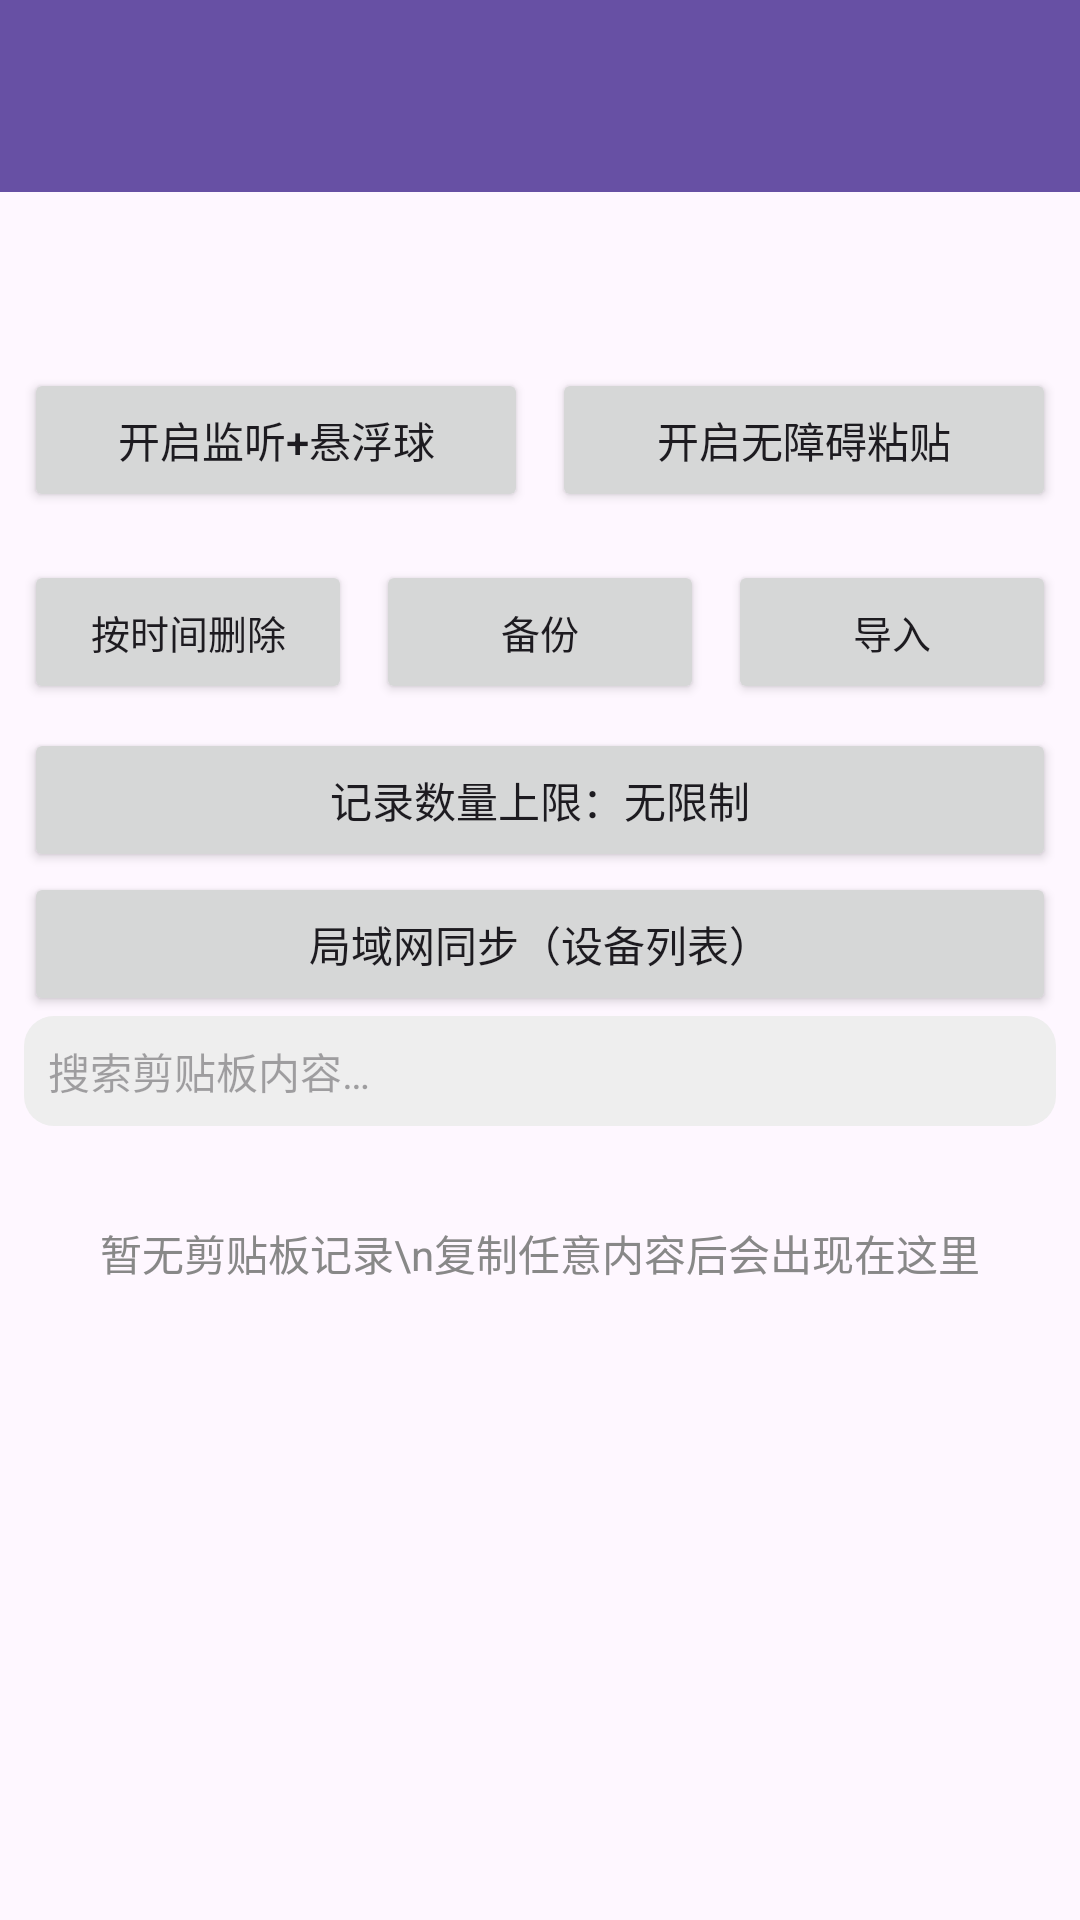

Here is an Android app screen rendered from its layout file. Give the layout XML and the strings, colors and styles it references.
<!-- AndroidManifest.xml: application theme Theme.ClipDitto -->
<!-- res/layout/activity_main.xml -->
<?xml version="1.0" encoding="utf-8"?>
<LinearLayout xmlns:android="http://schemas.android.com/apk/res/android"
    android:layout_width="match_parent"
    android:layout_height="match_parent"
    android:orientation="vertical">

    <com.google.android.material.appbar.MaterialToolbar
        android:id="@+id/toolbar"
        android:layout_width="match_parent"
        android:layout_height="?attr/actionBarSize"
        android:background="@color/purple_500"
        android:title="@string/app_name"
        android:titleTextColor="@color/white" />

    <TextView
        android:id="@+id/tvStatus"
        android:layout_width="match_parent"
        android:layout_height="wrap_content"
        android:paddingHorizontal="12dp"
        android:paddingVertical="6dp"
        android:textColor="#666666"
        android:textSize="12sp" />

    <TextView
        android:id="@+id/tvStorage"
        android:layout_width="match_parent"
        android:layout_height="wrap_content"
        android:paddingHorizontal="12dp"
        android:paddingBottom="6dp"
        android:textColor="#666666"
        android:textSize="12sp" />

    <LinearLayout
        android:layout_width="match_parent"
        android:layout_height="wrap_content"
        android:orientation="horizontal"
        android:padding="8dp">

        <Button
            android:id="@+id/btnToggleService"
            android:layout_width="0dp"
            android:layout_height="wrap_content"
            android:layout_weight="1"
            android:layout_marginEnd="4dp"
            android:text="开启监听+悬浮球" />

        <Button
            android:id="@+id/btnAccessibility"
            android:layout_width="0dp"
            android:layout_height="wrap_content"
            android:layout_weight="1"
            android:layout_marginStart="4dp"
            android:text="开启无障碍粘贴" />
    </LinearLayout>

    <LinearLayout
        android:layout_width="match_parent"
        android:layout_height="wrap_content"
        android:orientation="horizontal"
        android:padding="8dp">

        <Button
            android:id="@+id/btnDeleteRange"
            android:layout_width="0dp"
            android:layout_height="wrap_content"
            android:layout_weight="1"
            android:layout_marginEnd="4dp"
            android:singleLine="true"
            android:text="按时间删除"
            android:textSize="13sp" />

        <Button
            android:id="@+id/btnBackup"
            android:layout_width="0dp"
            android:layout_height="wrap_content"
            android:layout_weight="1"
            android:layout_marginHorizontal="4dp"
            android:singleLine="true"
            android:text="备份"
            android:textSize="13sp" />

        <Button
            android:id="@+id/btnImport"
            android:layout_width="0dp"
            android:layout_height="wrap_content"
            android:layout_weight="1"
            android:layout_marginStart="4dp"
            android:singleLine="true"
            android:text="导入"
            android:textSize="13sp" />
    </LinearLayout>

    <Button
        android:id="@+id/btnMaxRecords"
        android:layout_width="match_parent"
        android:layout_height="wrap_content"
        android:layout_marginHorizontal="8dp"
        android:text="记录数量上限：无限制" />

    <Button
        android:id="@+id/btnLanSync"
        android:layout_width="match_parent"
        android:layout_height="wrap_content"
        android:layout_marginHorizontal="8dp"
        android:text="局域网同步（设备列表）" />

    <EditText
        android:id="@+id/etSearch"
        android:layout_width="match_parent"
        android:layout_height="wrap_content"
        android:layout_marginHorizontal="8dp"
        android:background="@drawable/bg_item"
        android:hint="搜索剪贴板内容…"
        android:imeOptions="actionSearch"
        android:inputType="text"
        android:maxLines="1"
        android:padding="8dp"
        android:textSize="14sp" />

    <TextView
        android:id="@+id/tvEmpty"
        android:layout_width="match_parent"
        android:layout_height="wrap_content"
        android:gravity="center"
        android:padding="32dp"
        android:text="暂无剪贴板记录\n复制任意内容后会出现在这里"
        android:textColor="#888888" />

    <androidx.recyclerview.widget.RecyclerView
        android:id="@+id/recycler"
        android:layout_width="match_parent"
        android:layout_height="0dp"
        android:layout_weight="1"
        android:padding="8dp"
        android:clipToPadding="false" />
</LinearLayout>
<!-- resources referenced by this layout -->
<resources>
  <color name="purple_500">#FF6750A4</color>
  <color name="white">#FFFFFFFF</color>
  <!-- drawable bg_item (drawable) -->
  <?xml version="1.0" encoding="utf-8"?>
  <shape xmlns:android="http://schemas.android.com/apk/res/android" android:shape="rectangle">
      <solid android:color="#EEEEEE" />
      <corners android:radius="10dp" />
      <padding android:left="8dp" android:top="8dp" android:right="8dp" android:bottom="8dp" />
  </shape>
  <string name="app_name">剪贴板管家</string>
  <style name="Theme.ClipDitto" parent="Theme.Material3.DayNight.NoActionBar">
          <item name="colorPrimary">@color/purple_500</item>
          <item name="colorPrimaryVariant">@color/purple_700</item>
          <item name="colorSecondary">@color/teal_200</item>
          <item name="android:statusBarColor">@color/purple_700</item>
      </style>
  <color name="purple_700">#FF4A3D8F</color>
  <color name="teal_200">#FF03DAC6</color>
</resources>
